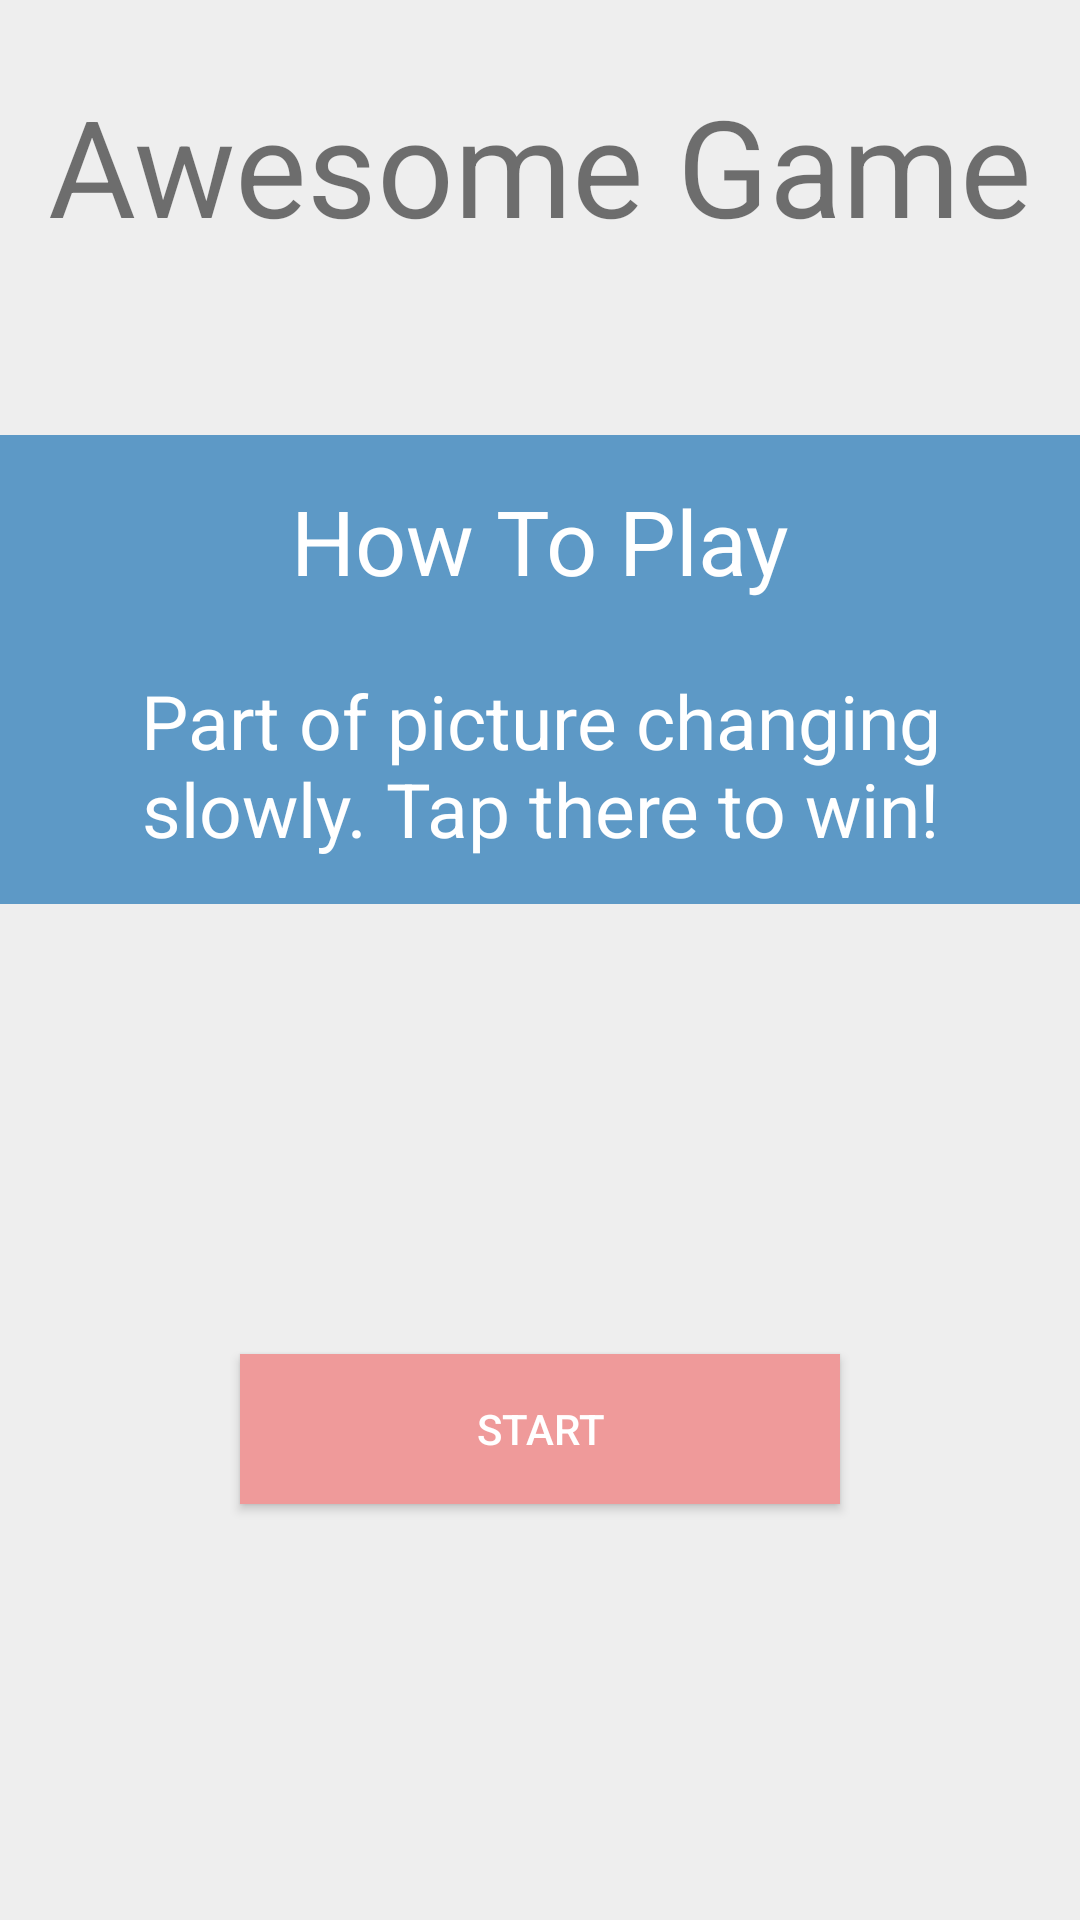

Produce the Android XML layout that renders to this screen, including the resource entries it uses.
<!-- AndroidManifest.xml: application theme AppTheme.Base -->
<!-- res/layout/activity_main.xml -->
<?xml version="1.0" encoding="utf-8"?>
<LinearLayout
    xmlns:android="http://schemas.android.com/apk/res/android"
    xmlns:tools="http://schemas.android.com/tools"
    android:id="@+id/activity_main"
    android:layout_width="match_parent"
    android:layout_height="match_parent"
    android:orientation="vertical"
    android:gravity="center_horizontal"
    android:paddingLeft="@dimen/activity_horizontal_margin"
    android:paddingRight="@dimen/activity_horizontal_margin"
    android:paddingTop="@dimen/activity_vertical_margin"
    android:paddingBottom="@dimen/activity_vertical_margin"
    android:background="#EEE"
    tools:context="com.recipe.firebase.firebaserecipecodelab.MainActivity">

    <TextView
        android:layout_width="wrap_content"
        android:layout_height="wrap_content"
        android:text="@string/game_title"
        android:id="@+id/textView"
        android:layout_marginTop="25dp"
        android:textSize="45sp"
        android:layout_alignParentTop="true"
        android:layout_centerHorizontal="true" />
    <LinearLayout
        android:layout_width="wrap_content"
        android:layout_height="wrap_content"
        android:orientation="vertical"
        android:gravity="center"
        android:padding="15dp"
        android:layout_marginTop="60dp"
        android:background="@color/primary_dark">
        <TextView
            android:layout_width="wrap_content"
            android:layout_height="wrap_content"
            android:text="@string/how_to_play"
            android:textColor="#FFF"
            android:textSize="30dp"
            android:layout_alignParentTop="true"
            android:layout_centerHorizontal="true" />
        <TextView
            android:layout_width="wrap_content"
            android:layout_height="wrap_content"
            android:text="@string/how_to_play_text"
            android:id="@+id/howToPlayText"
            android:layout_marginTop="23dp"
            android:textSize="25sp"
            android:textColor="#FFF"
            android:gravity="center"
            android:layout_alignParentTop="true"
            android:layout_centerHorizontal="true" />
    </LinearLayout>
    <Button
        android:id="@+id/start_button"
        android:layout_width="200dp"
        android:layout_height="50dp"
        android:layout_below="@+id/textView"
        android:layout_centerHorizontal="true"
        android:layout_marginTop="150dp"
        android:background="@color/accent"
        android:text="@string/start"
        android:textColor="#FFF" />
</LinearLayout>
<!-- resources referenced by this layout -->
<resources>
  <color name="accent">#ef9a9a</color>
  <color name="primary_dark">#5d99c6</color>
  <string name="game_title">Awesome Game</string>
  <string name="how_to_play">How To Play</string>
  <string name="how_to_play_text">Part of picture changing slowly. Tap there to win!</string>
  <string name="start">START</string>
  <style name="AppTheme.Base" parent="Theme.AppCompat.Light.NoActionBar">
          <item name="colorPrimary">@color/primary</item>
          <item name="colorPrimaryDark">@color/primary_dark</item>
          <item name="colorAccent">@color/accent</item>
      </style>
  <color name="primary">#90caf9</color>
</resources>
